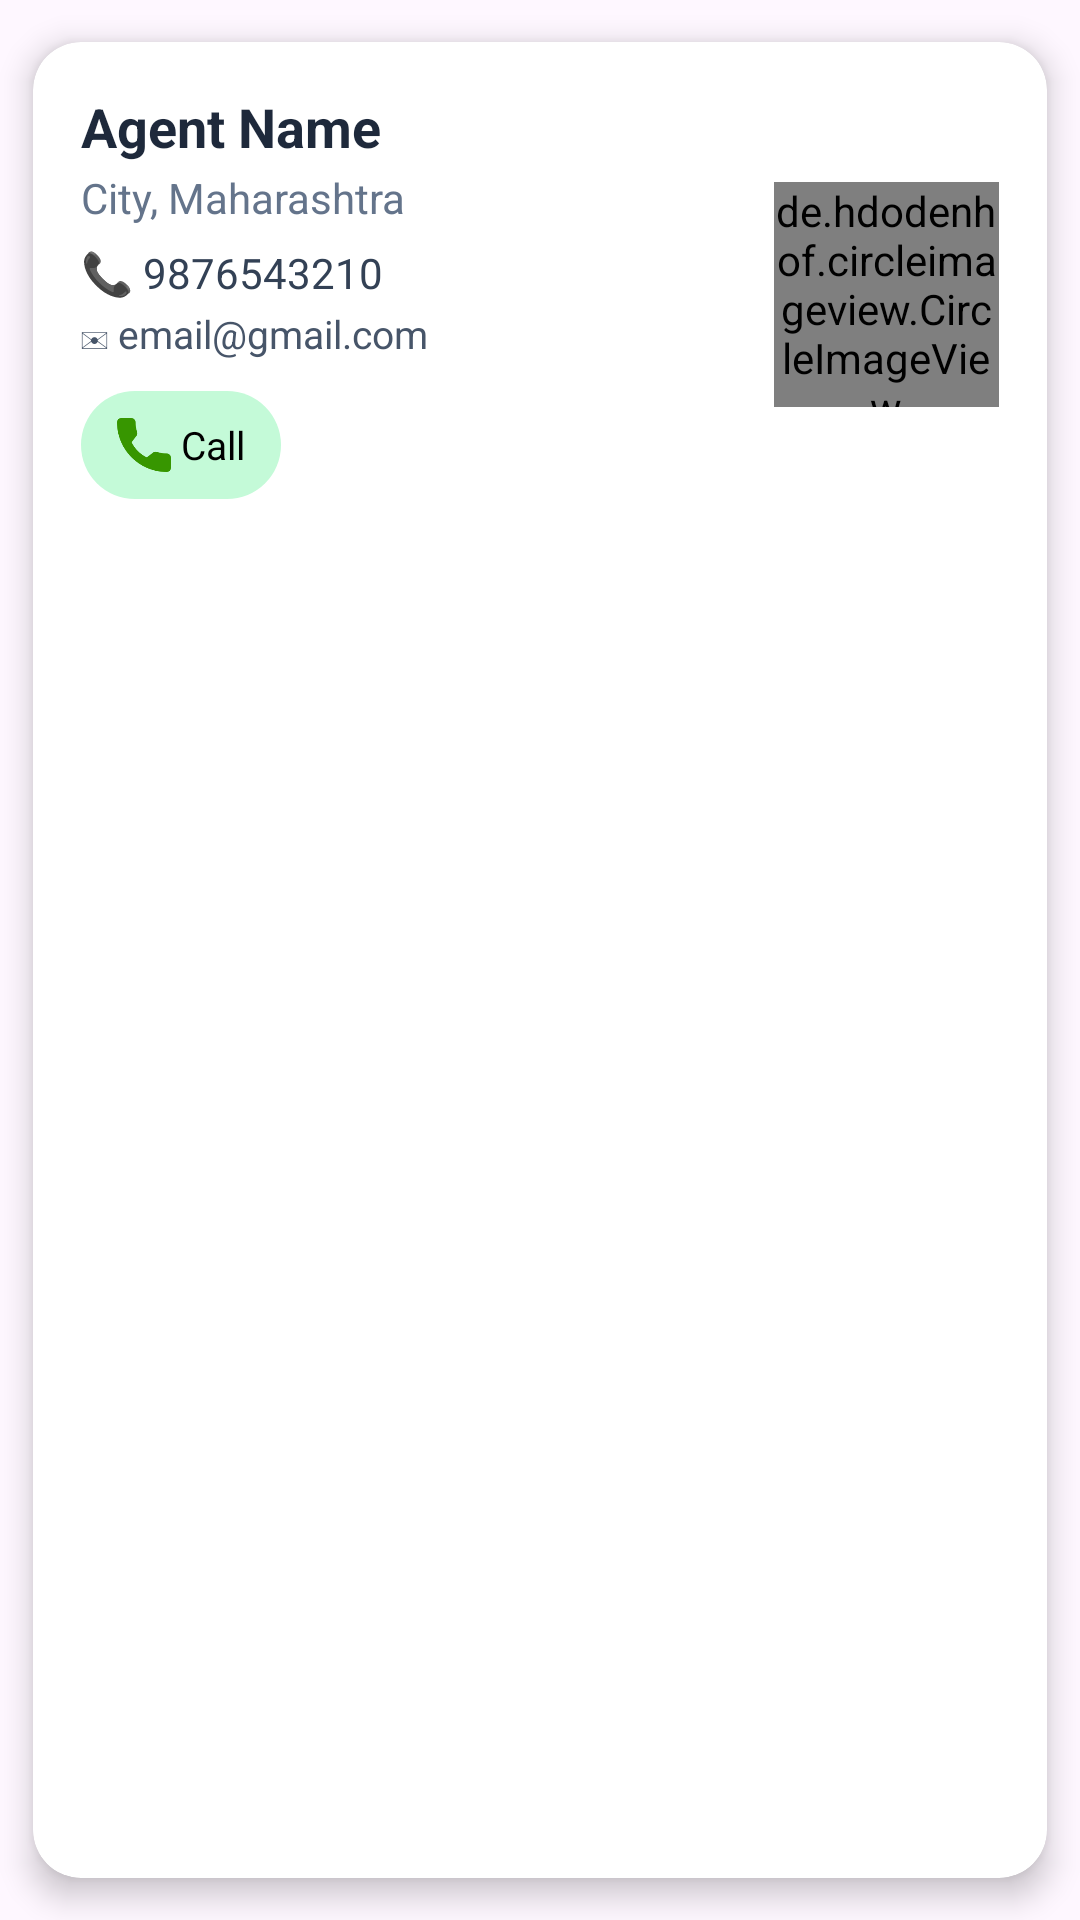

This screen was rendered from an Android layout file. Write that file and the resources it references.
<!-- AndroidManifest.xml: application theme Theme.KISAAN -->
<!-- res/layout/agent_item.xml -->
<?xml version="1.0" encoding="utf-8"?>
<androidx.cardview.widget.CardView
    xmlns:android="http://schemas.android.com/apk/res/android"
    xmlns:app="http://schemas.android.com/apk/res-auto"
    android:layout_width="match_parent"
    android:layout_height="wrap_content"
    android:layout_marginHorizontal="12dp"
    android:layout_marginVertical="6dp"
    app:cardCornerRadius="16dp"
    app:cardElevation="6dp"
    app:cardUseCompatPadding="true">

    <LinearLayout
        android:layout_width="match_parent"
        android:layout_height="wrap_content"
        android:padding="16dp"
        android:orientation="horizontal"
        android:gravity="center_vertical">

        
        <LinearLayout
            android:layout_width="0dp"
            android:layout_height="wrap_content"
            android:layout_weight="1"
            android:orientation="vertical">

            
            <TextView
                android:id="@+id/tvName"
                android:layout_width="wrap_content"
                android:layout_height="wrap_content"
                android:text="Agent Name"
                android:textStyle="bold"
                android:textSize="18sp"
                android:textColor="#1E293B"/>

            
            <TextView
                android:id="@+id/tvCity"
                android:layout_width="wrap_content"
                android:layout_height="wrap_content"
                android:text="City, Maharashtra"
                android:textSize="14sp"
                android:textColor="#64748B"
                android:layout_marginTop="2dp"/>

            
            <TextView
                android:id="@+id/tvPhone"
                android:layout_width="wrap_content"
                android:layout_height="wrap_content"
                android:text="📞 9876543210"
                android:textSize="14sp"
                android:textColor="#334155"
                android:layout_marginTop="6dp"/>

            
            <TextView
                android:id="@+id/tvEmail"
                android:layout_width="wrap_content"
                android:layout_height="wrap_content"
                android:text="✉ email@gmail.com"
                android:textSize="13sp"
                android:textColor="#475569"
                android:layout_marginTop="2dp"/>

            
            <LinearLayout
                android:layout_width="wrap_content"
                android:layout_height="wrap_content"
                android:layout_marginTop="10dp"
                android:orientation="horizontal">

                
                <LinearLayout
                    android:id="@+id/btnCall"
                    android:layout_width="wrap_content"
                    android:layout_height="36dp"
                    android:paddingHorizontal="12dp"
                    android:gravity="center"
                    android:background="@drawable/bg_call_button"
                    android:clickable="true"
                    android:focusable="true"
                    android:layout_marginEnd="10dp">

                    <ImageView
                        android:layout_width="18dp"
                        android:layout_height="18dp"
                        android:src="@drawable/calll"/>

                    <TextView
                        android:layout_width="wrap_content"
                        android:layout_height="wrap_content"
                        android:text=" Call"
                        android:textSize="13sp"
                        android:textColor="@android:color/black"/>
                </LinearLayout>

                
                <LinearLayout
                    android:id="@+id/btnWhatsapp"
                    android:layout_width="wrap_content"
                    android:layout_height="36dp"
                    android:paddingHorizontal="12dp"
                    android:gravity="center"
                    android:background="@drawable/bg_whatsapp_button"
                    android:clickable="true"
                    android:focusable="true">

                    <ImageView
                        android:layout_width="18dp"
                        android:layout_height="18dp"
                        android:src="@drawable/whatsapp"/>

                    <TextView
                        android:layout_width="wrap_content"
                        android:layout_height="wrap_content"
                        android:text=" WhatsApp"
                        android:textSize="13sp"
                        android:textColor="@android:color/white"/>
                </LinearLayout>

            </LinearLayout>

        </LinearLayout>

        
        <de.hdodenhof.circleimageview.CircleImageView
            android:id="@+id/imgAgent"
            android:layout_width="75dp"
            android:layout_height="75dp"
            android:layout_marginStart="12dp"
            android:src="@drawable/agent"
            app:civ_border_width="2dp"
            app:civ_border_color="#E2E8F0"/>

    </LinearLayout>

</androidx.cardview.widget.CardView>
<!-- resources referenced by this layout -->
<resources>
  <!-- drawable agent: png bitmap (drawable, 21432 bytes) -->
  <!-- drawable bg_call_button (drawable) -->
  <?xml version="1.0" encoding="utf-8"?>
  <shape xmlns:android="http://schemas.android.com/apk/res/android">
      <solid android:color="#C4FAD8"/>
      <corners android:radius="20dp"/>
  </shape>
  <!-- drawable calll: png bitmap (drawable, 2979 bytes) -->
  <style name="Theme.KISAAN" parent="Base.Theme.KISAAN" />
  <style name="Base.Theme.KISAAN" parent="Theme.Material3.DayNight.NoActionBar">
          
          
      </style>
</resources>
